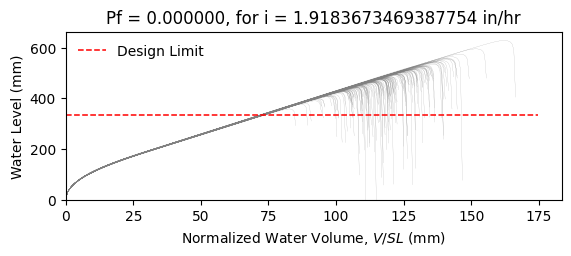

Values plotted in this chart, from the file beside it:
W10X26, L = 360.0 in, slope = 0.020833333333333332 in/in, dead load = 6.944444444444444e-05 kip/in…
zwlim AISC Appendix 2, zwlim DAMP, zwlim Proposed for ASCE 7, zwlim Neglect Ponding, dhnom Denver, dhnom New York, dhnom New Orleans, dh Denver, dh New York, dh New Orleans, dmax
14.61, 13.68, 12.23, 14.62, 1.291, 1.291, 1.291, 0.7809, 0.7809, 0.7809, 20.2, Safe, 
14.61, 13.68, 12.23, 14.62, 1.291, 1.291, 1.291, 0.7809, 0.7809, 0.7809, 17.68, Safe, 
14.61, 13.68, 12.23, 14.62, 1.291, 1.291, 1.291, 0.7809, 0.7809, 0.7809, 17.03, Safe, 
14.61, 13.68, 12.23, 14.62, 1.291, 1.291, 1.291, 0.7809, 0.7809, 0.7809, 20.04, Safe, 
14.61, 13.68, 12.23, 14.62, 1.291, 1.291, 1.291, 0.7809, 0.7809, 0.7809, 16.74, Safe, 
14.61, 13.68, 12.23, 14.62, 1.291, 1.291, 1.291, 0.7809, 0.7809, 0.7809, 24.71, Safe, 
14.61, 13.68, 12.23, 14.62, 1.291, 1.291, 1.291, 0.7809, 0.7809, 0.7809, 18.69, Safe, 
14.61, 13.68, 12.23, 14.62, 1.291, 1.291, 1.291, 0.7809, 0.7809, 0.7809, 16.92, Safe, 
14.61, 13.68, 12.23, 14.62, 1.291, 1.291, 1.291, 0.7809, 0.7809, 0.7809, 19.51, Safe, 
14.61, 13.68, 12.23, 14.62, 1.291, 1.291, 1.291, 0.7809, 0.7809, 0.7809, 18.34, Safe, 
14.61, 13.68, 12.23, 14.62, 1.291, 1.291, 1.291, 0.7809, 0.7809, 0.7809, 16.11, Safe, 
14.61, 13.68, 12.23, 14.62, 1.291, 1.291, 1.291, 0.7809, 0.7809, 0.7809, 15.65, Safe, 
14.61, 13.68, 12.23, 14.62, 1.291, 1.291, 1.291, 0.7809, 0.7809, 0.7809, 19.74, Safe, 
14.61, 13.68, 12.23, 14.62, 1.291, 1.291, 1.291, 0.7809, 0.7809, 0.7809, 17.3, Safe, 
14.61, 13.68, 12.23, 14.62, 1.291, 1.291, 1.291, 0.7809, 0.7809, 0.7809, 20.08, Safe, 
14.61, 13.68, 12.23, 14.62, 1.291, 1.291, 1.291, 0.7809, 0.7809, 0.7809, 18.21, Safe, 
14.61, 13.68, 12.23, 14.62, 1.291, 1.291, 1.291, 0.7809, 0.7809, 0.7809, 18.83, Safe, 
14.61, 13.68, 12.23, 14.62, 1.291, 1.291, 1.291, 0.7809, 0.7809, 0.7809, 20.64, Safe, 
14.61, 13.68, 12.23, 14.62, 1.291, 1.291, 1.291, 0.7809, 0.7809, 0.7809, 16.85, Safe, 
14.61, 13.68, 12.23, 14.62, 1.291, 1.291, 1.291, 0.7809, 0.7809, 0.7809, 17.73, Safe, 
14.61, 13.68, 12.23, 14.62, 1.291, 1.291, 1.291, 0.7809, 0.7809, 0.7809, 16.78, Safe, 
14.61, 13.68, 12.23, 14.62, 1.291, 1.291, 1.291, 0.7809, 0.7809, 0.7809, 19.9, Safe, 
14.61, 13.68, 12.23, 14.62, 1.291, 1.291, 1.291, 0.7809, 0.7809, 0.7809, 20.67, Safe, 
14.61, 13.68, 12.23, 14.62, 1.291, 1.291, 1.291, 0.7809, 0.7809, 0.7809, 18.41, Safe, 
14.61, 13.68, 12.23, 14.62, 1.291, 1.291, 1.291, 0.7809, 0.7809, 0.7809, 17.66, Safe, 
14.61, 13.68, 12.23, 14.62, 1.291, 1.291, 1.291, 0.7809, 0.7809, 0.7809, 15.51, Safe, 
14.61, 13.68, 12.23, 14.62, 1.291, 1.291, 1.291, 0.7809, 0.7809, 0.7809, 19.48, Safe, 
14.61, 13.68, 12.23, 14.62, 1.291, 1.291, 1.291, 0.7809, 0.7809, 0.7809, 19.08, Safe, 
14.61, 13.68, 12.23, 14.62, 1.291, 1.291, 1.291, 0.7809, 0.7809, 0.7809, 16.94, Safe, 
14.61, 13.68, 12.23, 14.62, 1.291, 1.291, 1.291, 0.7809, 0.7809, 0.7809, 21.34, Safe, 
14.61, 13.68, 12.23, 14.62, 1.291, 1.291, 1.291, 0.7809, 0.7809, 0.7809, 18.82, Safe, 
14.61, 13.68, 12.23, 14.62, 1.291, 1.291, 1.291, 0.7809, 0.7809, 0.7809, 19.45, Safe, 
14.61, 13.68, 12.23, 14.62, 1.291, 1.291, 1.291, 0.7809, 0.7809, 0.7809, 17.5, Safe, 
14.61, 13.68, 12.23, 14.62, 1.291, 1.291, 1.291, 0.7809, 0.7809, 0.7809, 20.77, Safe, 
14.61, 13.68, 12.23, 14.62, 1.291, 1.291, 1.291, 0.7809, 0.7809, 0.7809, 19.73, Safe, 
14.61, 13.68, 12.23, 14.62, 1.291, 1.291, 1.291, 0.7809, 0.7809, 0.7809, 16.88, Safe, 
14.61, 13.68, 12.23, 14.62, 1.291, 1.291, 1.291, 0.7809, 0.7809, 0.7809, 19.12, Safe, 
14.61, 13.68, 12.23, 14.62, 1.291, 1.291, 1.291, 0.7809, 0.7809, 0.7809, 19.41, Safe, 
14.61, 13.68, 12.23, 14.62, 1.291, 1.291, 1.291, 0.7809, 0.7809, 0.7809, 20.22, Safe, 
14.61, 13.68, 12.23, 14.62, 1.291, 1.291, 1.291, 0.7809, 0.7809, 0.7809, 16.32, Safe, 
14.61, 13.68, 12.23, 14.62, 1.291, 1.291, 1.291, 0.7809, 0.7809, 0.7809, 20.77, Safe, 
14.61, 13.68, 12.23, 14.62, 1.291, 1.291, 1.291, 0.7809, 0.7809, 0.7809, 17.53, Safe, 
14.61, 13.68, 12.23, 14.62, 1.291, 1.291, 1.291, 0.7809, 0.7809, 0.7809, 18.36, Safe, 
14.61, 13.68, 12.23, 14.62, 1.291, 1.291, 1.291, 0.7809, 0.7809, 0.7809, 17.97, Safe, 
14.61, 13.68, 12.23, 14.62, 1.291, 1.291, 1.291, 0.7809, 0.7809, 0.7809, 20.35, Safe, 
14.61, 13.68, 12.23, 14.62, 1.291, 1.291, 1.291, 0.7809, 0.7809, 0.7809, 16.03, Safe, 
14.61, 13.68, 12.23, 14.62, 1.291, 1.291, 1.291, 0.7809, 0.7809, 0.7809, 18.61, Safe, 
14.61, 13.68, 12.23, 14.62, 1.291, 1.291, 1.291, 0.7809, 0.7809, 0.7809, 17.43, Safe, 
14.61, 13.68, 12.23, 14.62, 1.291, 1.291, 1.291, 0.7809, 0.7809, 0.7809, 18.71, Safe, 
14.61, 13.68, 12.23, 14.62, 1.291, 1.291, 1.291, 0.7809, 0.7809, 0.7809, 17.01, Safe, 
14.61, 13.68, 12.23, 14.62, 1.291, 1.291, 1.291, 0.7809, 0.7809, 0.7809, 19.91, Safe, 
14.61, 13.68, 12.23, 14.62, 1.291, 1.291, 1.291, 0.7809, 0.7809, 0.7809, 14.97, Safe, 
14.61, 13.68, 12.23, 14.62, 1.291, 1.291, 1.291, 0.7809, 0.7809, 0.7809, 18.79, Safe, 
14.61, 13.68, 12.23, 14.62, 1.291, 1.291, 1.291, 0.7809, 0.7809, 0.7809, 17.44, Safe, 
14.61, 13.68, 12.23, 14.62, 1.291, 1.291, 1.291, 0.7809, 0.7809, 0.7809, 21.29, Safe, 
14.61, 13.68, 12.23, 14.62, 1.291, 1.291, 1.291, 0.7809, 0.7809, 0.7809, 17.31, Safe, 
14.61, 13.68, 12.23, 14.62, 1.291, 1.291, 1.291, 0.7809, 0.7809, 0.7809, 18.33, Safe, 
14.61, 13.68, 12.23, 14.62, 1.291, 1.291, 1.291, 0.7809, 0.7809, 0.7809, 17.26, Safe, 
14.61, 13.68, 12.23, 14.62, 1.291, 1.291, 1.291, 0.7809, 0.7809, 0.7809, 15.68, Safe, 
... 142 more rows
